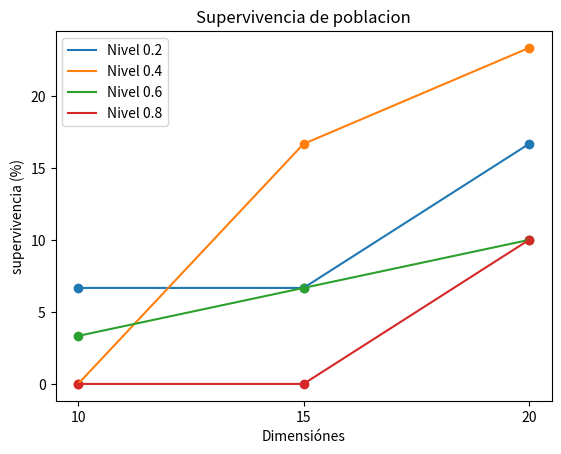

Python code for this plot:
import numpy as np 
from random import random
import matplotlib.cm as cm
import matplotlib.pyplot as plt

dur = 50
lim = 9
seq = 0
probabilidad=(0.2, 0.4, 0.6, 0.8)
dimension=(10, 15, 20)
repeticiones=(30)

def mapeo(pos,actual):
    fila = pos // dim
    columna = pos % dim
    return actual[fila, columna]

def paso(pos):
    fila = pos // dim
    columna = pos % dim
    vecindad = actual[max(0, fila - 1):min(dim, fila + 2),
                      max(0, columna - 1):min(dim, columna + 2)]
    return 1 * (np.sum(vecindad) - actual[fila, columna] == 3)

def nuevos_valores(dim,num):#hice función lo de generar inicio aleatorio por rep
    valores = [1 * (random() < p) for i in range(num)]
    actual = np.reshape(valores, (dim, dim))
    assert all([mapeo(x,actual) == valores[x]  for x in range(num)])
    return(valores, paso, actual)


if __name__ == "__main__":
    vivieron=[]
    murieron=[]
    for p in probabilidad :
        print( "Probabilidad:",p,)
        for dim in dimension:
            print(" dimensión:",dim,)
            num = dim**2
            contador_viv=0
            contador_mue=0
            for rep in range(repeticiones):
                valores, paso, actual = nuevos_valores(dim,num)#genera valores iniciales distintos por rep
                
                for iteracion in range(dur):
                    valores = [paso(x) for x in range(num)]
                    vivos = sum(valores)
                    if vivos == 0:
                        contador_mue += 1
                        break; # nadie vivo
                    if iteracion == (dur-1):
                        contador_viv += 1
                        
                    actual = np.reshape(valores, (dim, dim))
            print(contador_viv)
            print(contador_mue)
            contador_viv=((contador_viv*100)/(rep+1))
            contador_mue=((contador_mue*100)/(rep+1))
            print("contador_viv",contador_viv)
            print("contador_mue",contador_mue)
            vivieron.append(contador_viv)
            murieron.append(contador_mue)
    print(vivieron)
    print(murieron)

PB02=vivieron[0:3]
PB04=vivieron[3:6]
PB06=vivieron[6:9]
PB08=vivieron[9:12]
print("0.2",PB02)
print("0.4",PB04)
print("0.6",PB06)
print("0.8",PB08)
separacion = np.arange(3)
plt.plot(separacion,PB02,label='Nivel 0.2')
plt.scatter(separacion,PB02)
plt.plot(separacion,PB04,label='Nivel 0.4')
plt.scatter(separacion,PB04)
plt.plot(separacion,PB06,label='Nivel 0.6')
plt.scatter(separacion,PB06)
plt.plot(separacion,PB08,label='Nivel 0.8')
plt.scatter(separacion,PB08)
plt.xticks(separacion , ('10', '15', '20'))
plt.ylabel('supervivencia (%)')
plt.xlabel('Dimensiónes')
plt.title('Supervivencia de poblacion')
plt.legend()
plt.show()

